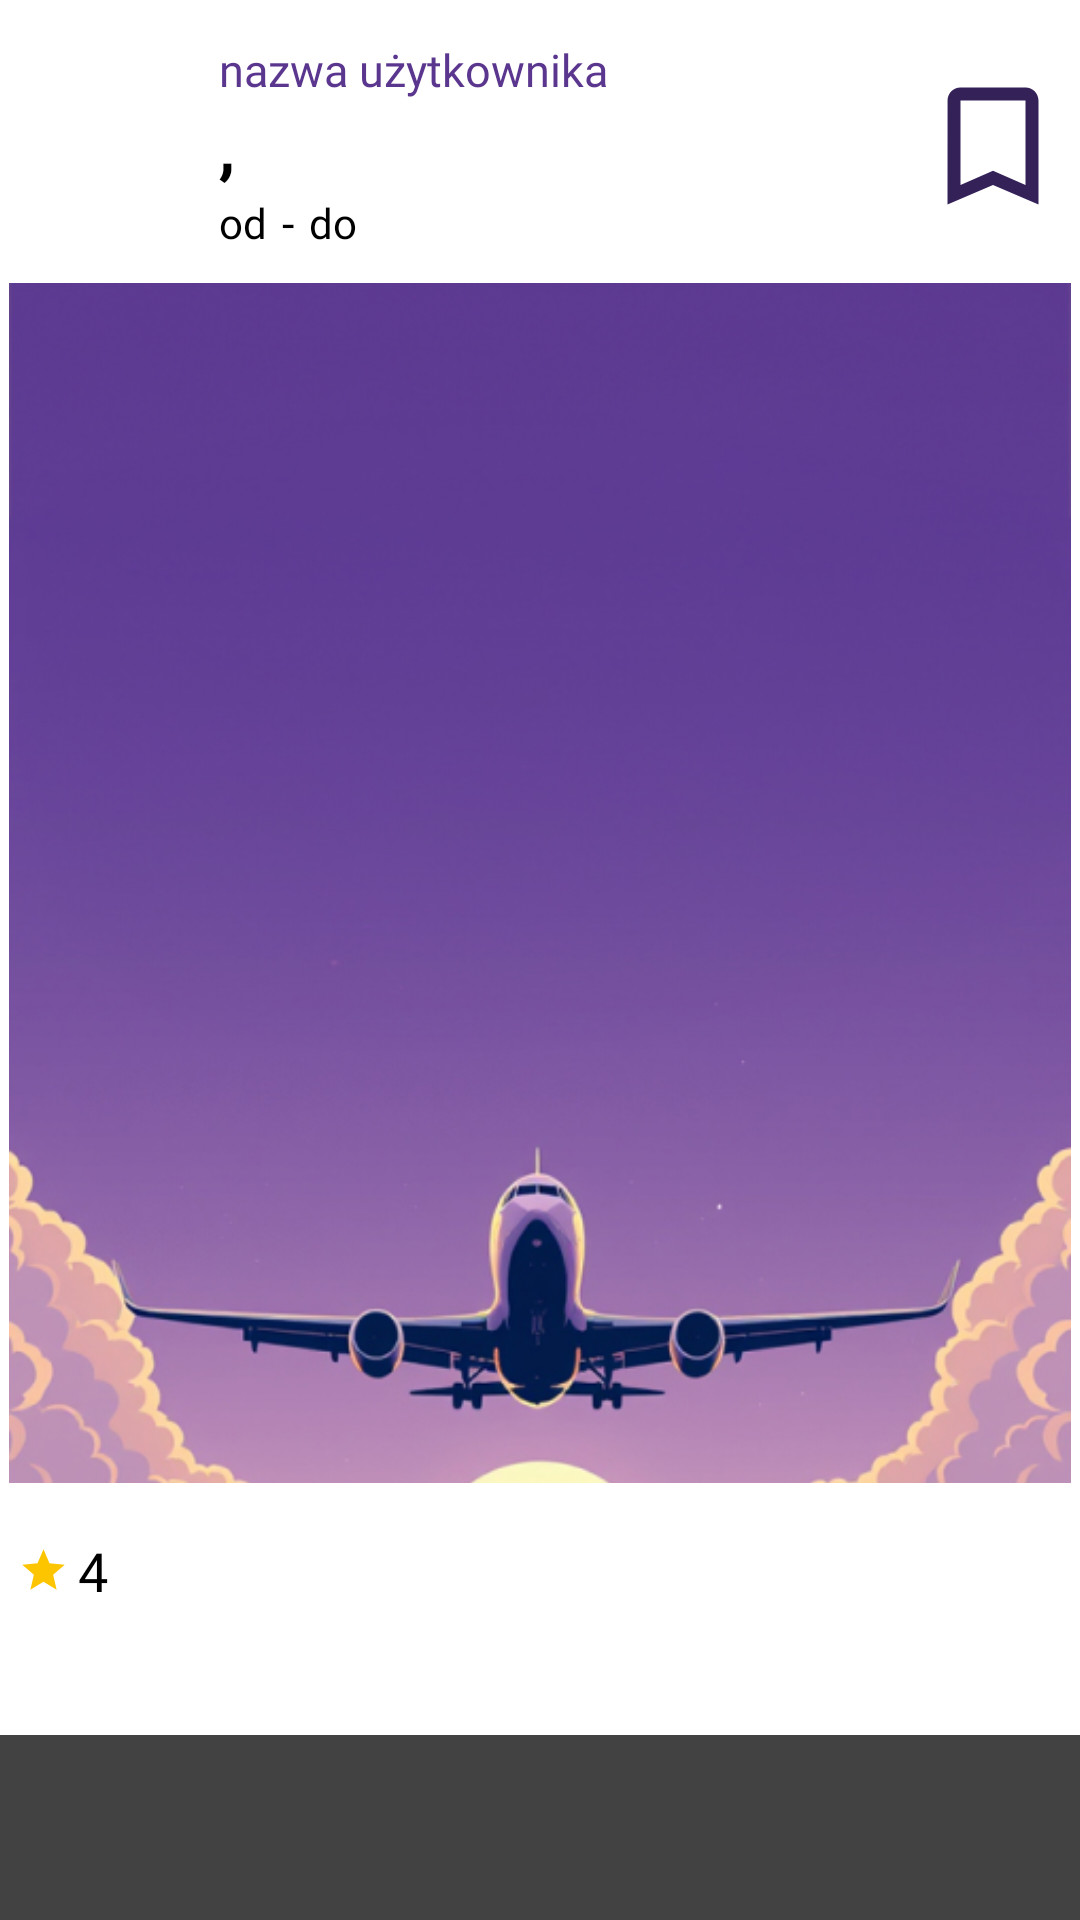

Here is an Android app screen rendered from its layout file. Give the layout XML and the strings, colors and styles it references.
<!-- AndroidManifest.xml: application theme Theme.TravelApplication -->
<!-- res/layout/post_item.xml -->
<?xml version="1.0" encoding="utf-8"?>
<androidx.cardview.widget.CardView
    xmlns:android="http://schemas.android.com/apk/res/android"
    xmlns:app="http://schemas.android.com/apk/res-auto"
    android:layout_marginVertical="7dp"
    android:layout_marginHorizontal="7dp"
    android:fontFamily="@font/afacad"
    android:layout_width="match_parent"
    android:layout_height="wrap_content">


    <LinearLayout
        android:layout_width="match_parent"
        android:background="@color/white"
        android:padding="3dp"
        android:layout_height="wrap_content"
        android:orientation="vertical">

        <LinearLayout
            android:layout_width="match_parent"
            android:layout_height="wrap_content"
            android:orientation="horizontal"
            android:paddingTop="5dp"
            android:gravity="center_vertical">


            <com.google.android.material.imageview.ShapeableImageView
                android:id="@+id/photo_who_post"
                android:layout_width="65dp"
                android:layout_height="65dp"
                android:scaleType="centerCrop"
                android:src="@drawable/kwadrat"
                android:layout_gravity="center"
                android:visibility="visible"
                app:shapeAppearanceOverlay="@style/circleImage" />

            <LinearLayout
                android:layout_width="0dp"
                android:layout_height="wrap_content"
                android:layout_weight="1"
                android:orientation="vertical"
                android:gravity="center_vertical"
                android:layout_gravity="center_vertical"
                android:layout_margin="5dp">

            <TextView
                android:id="@+id/change_img_text"
                android:layout_width="wrap_content"
                android:layout_height="match_parent"
                android:fontFamily="@font/afacad"
                android:hint="@string/username"
                android:textColor="@color/purple_dark"
                android:textSize="15sp"/>

            <LinearLayout
                android:layout_width="match_parent"
                android:layout_height="wrap_content">

                <TextView
                    android:id="@+id/post_city"
                    android:layout_width="wrap_content"
                    android:layout_height="wrap_content"
                    android:fontFamily="@font/afacad"
                    android:textColor="@color/black"
                    android:textSize="23sp"
                    android:textStyle="bold" />


                <TextView
                    android:id="@+id/post_country_comma"
                    android:layout_width="wrap_content"
                    android:layout_height="wrap_content"
                    android:fontFamily="@font/afacad"
                    android:padding="0dp"
                    android:text=","
                    android:textColor="@color/black"
                    android:textSize="23sp"
                    android:textStyle="bold" />


                <TextView
                    android:id="@+id/post_country"
                    android:layout_width="wrap_content"
                    android:layout_height="wrap_content"
                    android:fontFamily="@font/afacad"
                    android:paddingLeft="6dp"
                    android:textColor="@color/black"
                    android:textSize="23sp"
                    android:textStyle="bold" />

            </LinearLayout>

                <LinearLayout
                    android:layout_width="wrap_content"
                    android:layout_height="wrap_content"
                    android:gravity="center">

                    <TextView
                        android:id="@+id/date_from_view"
                        android:layout_width="wrap_content"
                        android:layout_height="wrap_content"
                        android:fontFamily="@font/afacad"
                        android:hint="@string/date_from"
                        android:textColor="@color/black"
                        android:textSize="14sp" />


                    <TextView
                        android:id="@+id/dash_id"
                        android:layout_width="wrap_content"
                        android:layout_height="wrap_content"
                        android:fontFamily="@font/afacad"
                        android:paddingLeft="5dp"
                        android:paddingRight="5dp"
                        android:text="-"
                        android:textColor="@color/black"
                        android:textSize="15sp" />


                    <TextView
                        android:id="@+id/date_to_view"
                        android:layout_width="wrap_content"
                        android:layout_height="wrap_content"
                        android:fontFamily="@font/afacad"
                        android:hint="@string/date_to"
                        android:textColor="@color/black"
                        android:textSize="14sp" />

                </LinearLayout>

        </LinearLayout>

            <RelativeLayout
                android:layout_width="wrap_content"
                android:layout_height="wrap_content"
                app:layout_constraintEnd_toEndOf="parent"
                app:layout_constraintTop_toTopOf="parent">


                <ImageButton
                    android:id="@+id/saveforlaterButton1"
                    android:layout_width="52dp"
                    android:layout_height="52dp"
                    android:src="@drawable/save_outline1"
                    android:background="@drawable/bg_circle"
                    android:backgroundTint="@color/white"
                    />

                <ImageButton
                    android:id="@+id/saveforlaterButton2"
                    android:layout_width="52dp"
                    android:layout_height="52dp"
                    android:src="@drawable/save_filled"
                    android:background="@drawable/bg_circle"
                    android:backgroundTint="@color/white"
                    android:visibility="gone"
                    />

            </RelativeLayout>
        </LinearLayout>


        <ImageView
            android:id="@+id/headerImage"
            android:layout_width="match_parent"
            android:layout_height="400dp"
            android:scaleType="centerCrop"
            android:layout_marginTop="5dp"
            android:src="@drawable/samolot"
            app:layout_constraintEnd_toEndOf="parent"
            app:layout_constraintHorizontal_bias="1.0"
            app:layout_constraintStart_toStartOf="parent"
            app:layout_constraintTop_toTopOf="parent"
         />


        <LinearLayout
            android:layout_width="match_parent"
            android:layout_height="wrap_content"
            android:layout_gravity="center"
            android:gravity="center"
            android:layout_marginVertical="7dp">

            <LinearLayout
                android:layout_width="wrap_content"
                android:layout_height="wrap_content"
                android:gravity="center_horizontal"
                android:orientation="horizontal">

                
                <com.google.android.material.imageview.ShapeableImageView
                    android:id="@+id/listImage1"
                    android:layout_width="50dp"
                    android:layout_height="50dp"
                    android:layout_marginRight="3dp"
                    android:scaleType="centerCrop"
                    android:src="@drawable/samolot"
                    app:shapeAppearanceOverlay="@style/roundImage"
                    android:visibility="gone"/>

                <com.google.android.material.imageview.ShapeableImageView
                    android:id="@+id/listImage2"
                    android:layout_width="50dp"
                    android:layout_height="50dp"
                    android:layout_marginHorizontal="3dp"
                    android:scaleType="centerCrop"
                    android:src="@drawable/samolot"
                    app:shapeAppearanceOverlay="@style/roundImage"
                    android:visibility="gone"/>

                <com.google.android.material.imageview.ShapeableImageView
                    android:id="@+id/listImage3"
                    android:layout_width="50dp"
                    android:layout_height="50dp"
                    android:layout_marginHorizontal="3dp"
                    android:scaleType="centerCrop"
                    android:src="@drawable/samolot"
                    app:shapeAppearanceOverlay="@style/roundImage"
                    android:visibility="gone"/>


                <com.google.android.material.imageview.ShapeableImageView
                    android:id="@+id/listImage4"
                    android:layout_width="50dp"
                    android:layout_height="50dp"
                    android:layout_marginHorizontal="3dp"
                    android:scaleType="centerCrop"
                    android:src="@drawable/samolot"
                    app:shapeAppearanceOverlay="@style/roundImage"
                    android:visibility="gone"/>


                <com.google.android.material.imageview.ShapeableImageView
                    android:id="@+id/listImage5"
                    android:layout_width="50dp"
                    android:layout_height="50dp"
                    android:layout_marginHorizontal="3dp"
                    android:scaleType="centerCrop"
                    android:src="@drawable/samolot"
                    app:shapeAppearanceOverlay="@style/roundImage"
                    android:visibility="gone"/>

                <com.google.android.material.imageview.ShapeableImageView
                    android:id="@+id/listImage6"
                    android:layout_width="50dp"
                    android:layout_height="50dp"
                    android:layout_marginLeft="3dp"
                    android:scaleType="centerCrop"
                    app:shapeAppearanceOverlay="@style/roundImage"
                    android:src="@drawable/samolot"
                    android:visibility="gone"/>

            </LinearLayout>
        </LinearLayout>


<LinearLayout
    android:layout_width="match_parent"
    android:layout_height="wrap_content"
    android:orientation="vertical">
            <LinearLayout
                android:layout_width="wrap_content"
                android:layout_height="wrap_content"
                android:gravity="center"
                android:layout_margin="3dp">


                <ImageView
                    android:layout_width="17dp"
                    android:layout_height="17dp"
                    android:src="@drawable/star" />

                <TextView
                    android:id="@+id/star_id_view"
                    android:layout_width="wrap_content"
                    android:layout_height="wrap_content"
                    android:fontFamily="@font/afacad"
                    android:hint="4"
                    android:paddingLeft="3dp"
                    android:textColor="@color/black"
                    android:textSize="18sp" />

        </LinearLayout>

        <TextView
            android:id="@+id/list_opinion_id"
            android:layout_width="match_parent"
            android:layout_height="wrap_content"
            android:fontFamily="@font/afacad"
            android:padding="5dp"
            android:layout_marginBottom="5dp"
            android:textColor="@color/black"
            android:textSize="16sp" />

</LinearLayout>



    </LinearLayout>

</androidx.cardview.widget.CardView>
<!-- resources referenced by this layout -->
<resources>
  <color name="black">#FF000000</color>
  <color name="purple_dark">#5B368E</color>
  <color name="white">#FFFFFFFF</color>
  <!-- drawable bg_circle (drawable) -->
  <?xml version="1.0" encoding="utf-8"?>
  <shape
      xmlns:android="http://schemas.android.com/apk/res/android"
      android:shape="rectangle">
    <solid android:color="#F8C4A3" /> 
    <corners android:radius="50dp" /> 
  </shape>
  <!-- drawable kwadrat (drawable) -->
  <?xml version="1.0" encoding="utf-8"?>
  <shape xmlns:android="http://schemas.android.com/apk/res/android">
      <corners android:radius="120dp"/>
      <solid android:color="@android:color/white"/> 
  </shape>
  <!-- drawable samolot: png bitmap (drawable, 469748 bytes) -->
  <!-- drawable save_filled (drawable) -->
  <vector xmlns:android="http://schemas.android.com/apk/res/android" android:height="32dp" android:tint="#332158" android:viewportHeight="24" android:viewportWidth="24" android:width="32dp">
        
      <path android:fillColor="@android:color/white" android:pathData="M17,3H7c-1.1,0 -1.99,0.9 -1.99,2L5,21l7,-3 7,3V5c0,-1.1 -0.9,-2 -2,-2z"/>
      
  </vector>
  <!-- drawable save_outline1 (drawable) -->
  <vector xmlns:android="http://schemas.android.com/apk/res/android" android:height="32dp" android:tint="#332158" android:viewportHeight="24" android:viewportWidth="24" android:width="32dp">
        
      <path android:fillColor="@android:color/white" android:pathData="M17,3L7,3c-1.1,0 -1.99,0.9 -1.99,2L5,21l7,-3 7,3L19,5c0,-1.1 -0.9,-2 -2,-2zM17,18l-5,-2.18L7,18L7,5h10v13z"/>
      
  </vector>
  <!-- drawable star (drawable) -->
  <vector xmlns:android="http://schemas.android.com/apk/res/android" android:height="24dp" android:tint="#FDC500" android:viewportHeight="24" android:viewportWidth="24" android:width="24dp">
        
      <path android:fillColor="@android:color/white" android:pathData="M12,17.27L18.18,21l-1.64,-7.03L22,9.24l-7.19,-0.61L12,2 9.19,8.63 2,9.24l5.46,4.73L5.82,21z"/>
      
  </vector>
  <string name="date_from">od</string>
  <string name="date_to">do</string>
  <string name="username">nazwa użytkownika</string>
  <style name="circleImage">
          <item name="cornerFamily">rounded</item>
          <item name="cornerSize">50%</item>
      </style>
  <style name="roundImage">
          <item name="cornerFamily">rounded</item>
          <item name="cornerSize">20%</item>
      </style>
</resources>
